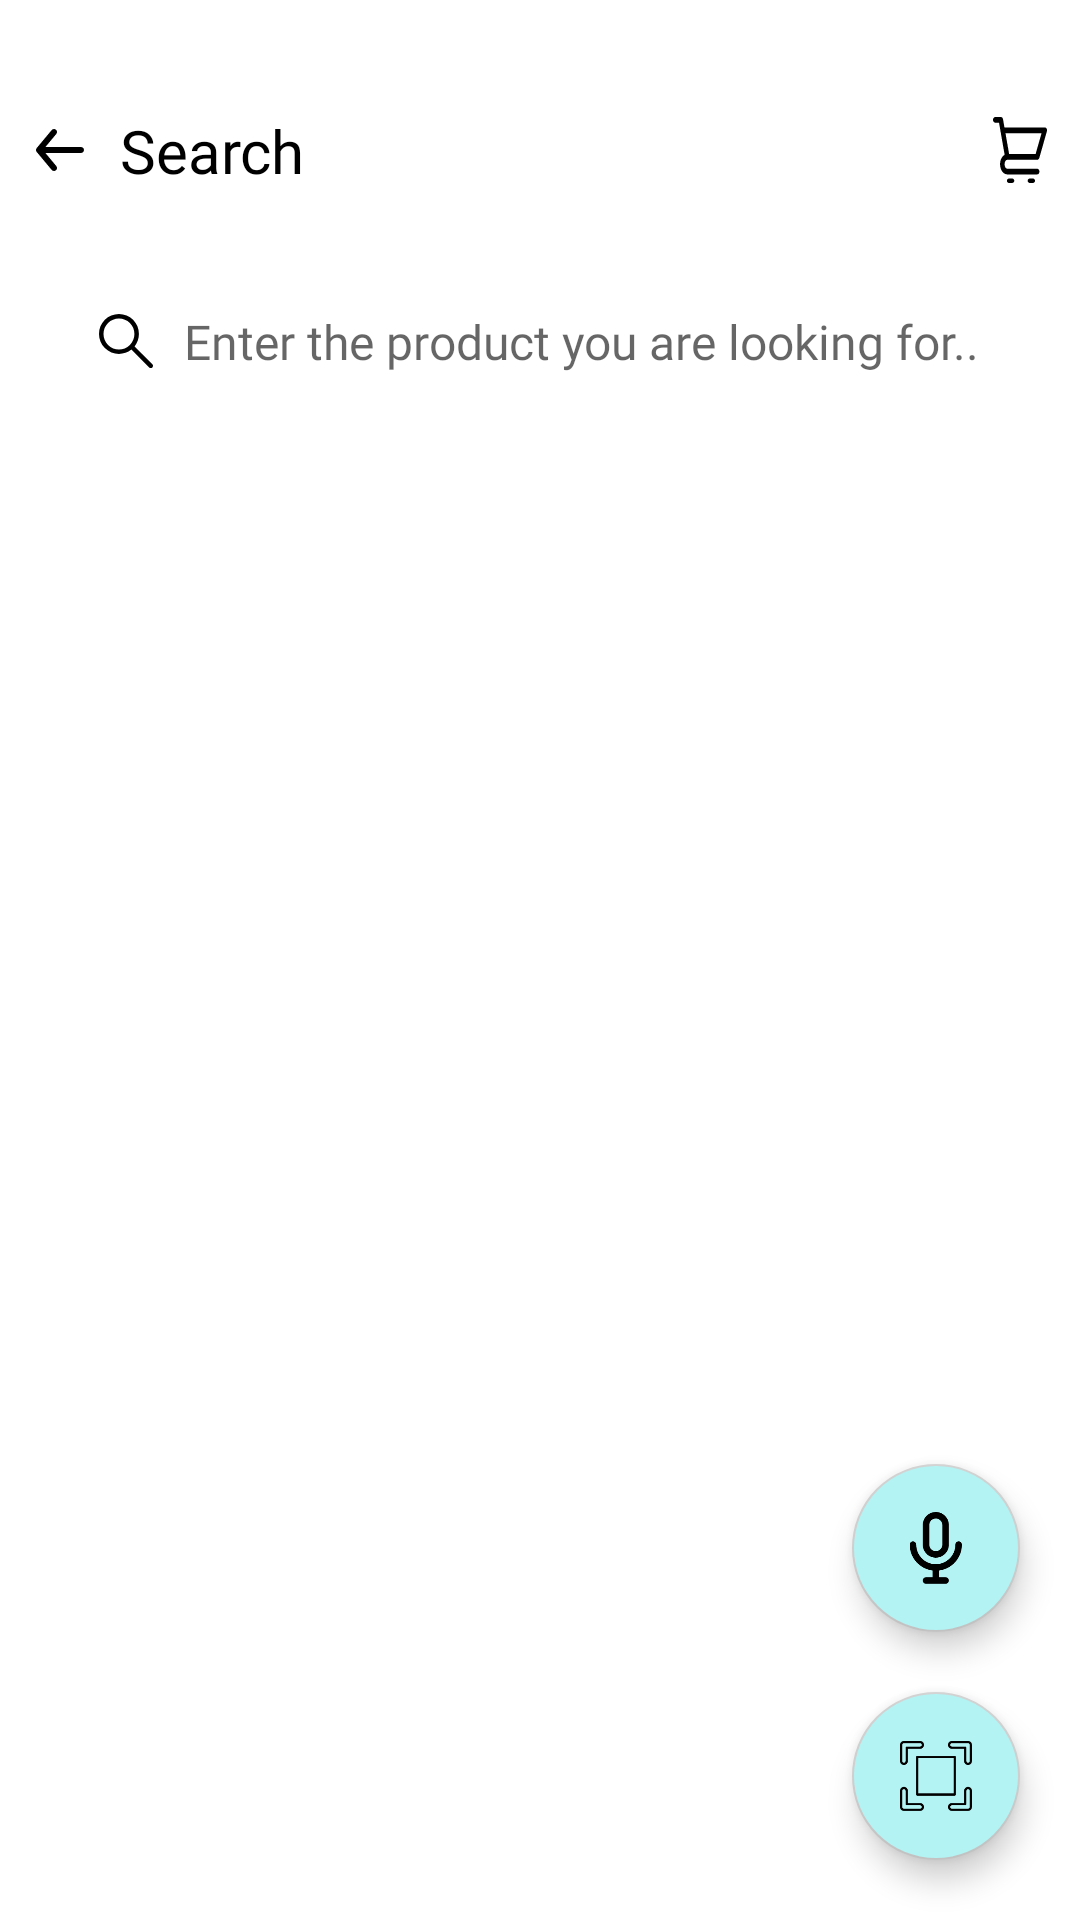

Here is an Android app screen rendered from its layout file. Give the layout XML and the strings, colors and styles it references.
<!-- AndroidManifest.xml: application theme Theme.EShop -->
<!-- res/layout/activity_search.xml -->
<?xml version="1.0" encoding="utf-8"?>
<androidx.constraintlayout.widget.ConstraintLayout xmlns:android="http://schemas.android.com/apk/res/android"
    xmlns:app="http://schemas.android.com/apk/res-auto"
    xmlns:tools="http://schemas.android.com/tools"
    android:layout_width="match_parent"
    android:layout_height="match_parent"
    tools:context=".SearchActivity">

    <ScrollView
        android:id="@+id/scrollView"
        android:layout_width="match_parent"
        android:layout_height="match_parent"
        app:layout_constraintBottom_toBottomOf="parent"
        app:layout_constraintEnd_toEndOf="parent"
        app:layout_constraintStart_toStartOf="parent"
        android:fillViewport="true"
        app:layout_constraintTop_toTopOf="parent">

        <LinearLayout
            android:layout_width="match_parent"
            android:layout_height="match_parent"
            android:orientation="vertical">

            <androidx.constraintlayout.widget.ConstraintLayout
                android:layout_width="match_parent"
                android:layout_height="wrap_content"
                android:layout_marginTop="30dp"
                android:text="Enter the product you are looking for...">

                <ImageButton
                    android:id="@+id/search_back_btn"
                    android:layout_width="40dp"
                    android:layout_height="40dp"
                    android:background="#00000000"
                    app:layout_constraintStart_toStartOf="parent"
                    app:layout_constraintTop_toTopOf="parent"
                    app:srcCompat="@drawable/back" />

                <TextView
                    android:layout_width="wrap_content"
                    android:layout_height="wrap_content"
                    android:fontFamily="@font/poppins_semibold"
                    android:text="Search"
                    android:textColor="@color/black"
                    android:textSize="20dp"
                    app:layout_constraintBottom_toBottomOf="parent"
                    app:layout_constraintStart_toEndOf="@+id/search_back_btn"
                    app:layout_constraintTop_toTopOf="parent" />

                <ImageButton
                    android:id="@+id/search_cart"
                    android:layout_width="40dp"
                    android:layout_height="40dp"
                    android:background="#00000000"
                    app:layout_constraintEnd_toEndOf="parent"
                    app:layout_constraintTop_toTopOf="parent"
                    app:srcCompat="@drawable/cart" />

            </androidx.constraintlayout.widget.ConstraintLayout>

            <EditText
                android:id="@+id/search_edit_text"
                android:layout_width="match_parent"
                android:layout_height="wrap_content"
                android:layout_marginHorizontal="20dp"
                android:layout_marginTop="20dp"
                android:background="@drawable/rounded_blue_textbox"
                android:drawableLeft="@drawable/search"
                android:drawablePadding="10dp"
                android:fontFamily="@font/poppins_light"
                android:textSize="16dp"
                android:ems="10"
                android:hint="Enter the product you are looking for... "
                android:inputType="textPersonName"
                android:padding="13dp" />

            <ListView
                android:id="@+id/search_list_view"
                android:layout_width="match_parent"
                android:layout_height="match_parent"
                android:layout_marginTop="20dp"
                app:layout_constraintBottom_toBottomOf="parent"
                app:layout_constraintEnd_toEndOf="parent"
                app:layout_constraintStart_toStartOf="parent"
                app:layout_constraintTop_toTopOf="parent" />

        </LinearLayout>
    </ScrollView>

    <LinearLayout
        android:layout_width="wrap_content"
        android:layout_height="wrap_content"
        android:orientation="vertical"
        app:layout_constraintBottom_toBottomOf="@+id/scrollView"
        app:layout_constraintEnd_toEndOf="parent"
        android:gravity="bottom|end">

        <com.google.android.material.floatingactionbutton.FloatingActionButton
            android:id="@+id/search_mic_btn"
            android:layout_width="match_parent"
            android:layout_height="wrap_content"
            android:clickable="true"
            app:srcCompat="@drawable/mic"
            android:layout_margin="20dp"
            android:backgroundTint="#B3F3F3"/>

        <com.google.android.material.floatingactionbutton.FloatingActionButton
            android:id="@+id/search_scan_btn"
            android:layout_width="match_parent"
            android:layout_height="wrap_content"
            android:clickable="true"
            app:srcCompat="@drawable/scan"
            android:layout_marginBottom="20dp"
            android:layout_marginRight="20dp"
            android:backgroundTint="#B3F3F3"/>
    </LinearLayout>

</androidx.constraintlayout.widget.ConstraintLayout>
<!-- resources referenced by this layout -->
<resources>
  <color name="black">#FF000000</color>
  <!-- drawable back: png bitmap (drawable-hdpi, 404 bytes) -->
  <!-- drawable cart: png bitmap (drawable-hdpi, 553 bytes) -->
  <!-- drawable mic: png bitmap (drawable-hdpi, 1603 bytes) -->
  <!-- drawable scan: png bitmap (drawable-hdpi, 1275 bytes) -->
  <!-- drawable search: png bitmap (drawable-ldpi, 335 bytes) -->
  <style name="Theme.EShop" parent="Theme.MaterialComponents.DayNight.NoActionBar">
          
          <item name="colorPrimary">@color/purple</item>
          <item name="colorPrimaryVariant">@color/dark_gray</item>
          <item name="colorOnPrimary">@color/white</item>
          
          <item name="colorSecondary">@color/gray</item>
          <item name="colorSecondaryVariant">@color/off_white</item>
          <item name="colorOnSecondary">@color/black</item>
          
          <item name="android:statusBarColor" tools:targetApi="l">?attr/colorPrimaryVariant</item>
          
      </style>
  <color name="purple">#FF7620FF</color>
  <color name="dark_gray">#FF707070</color>
  <color name="white">#FFFFFFFF</color>
  <color name="gray">#FFCECECE</color>
  <color name="off_white">#FFEFEFEF</color>
</resources>
